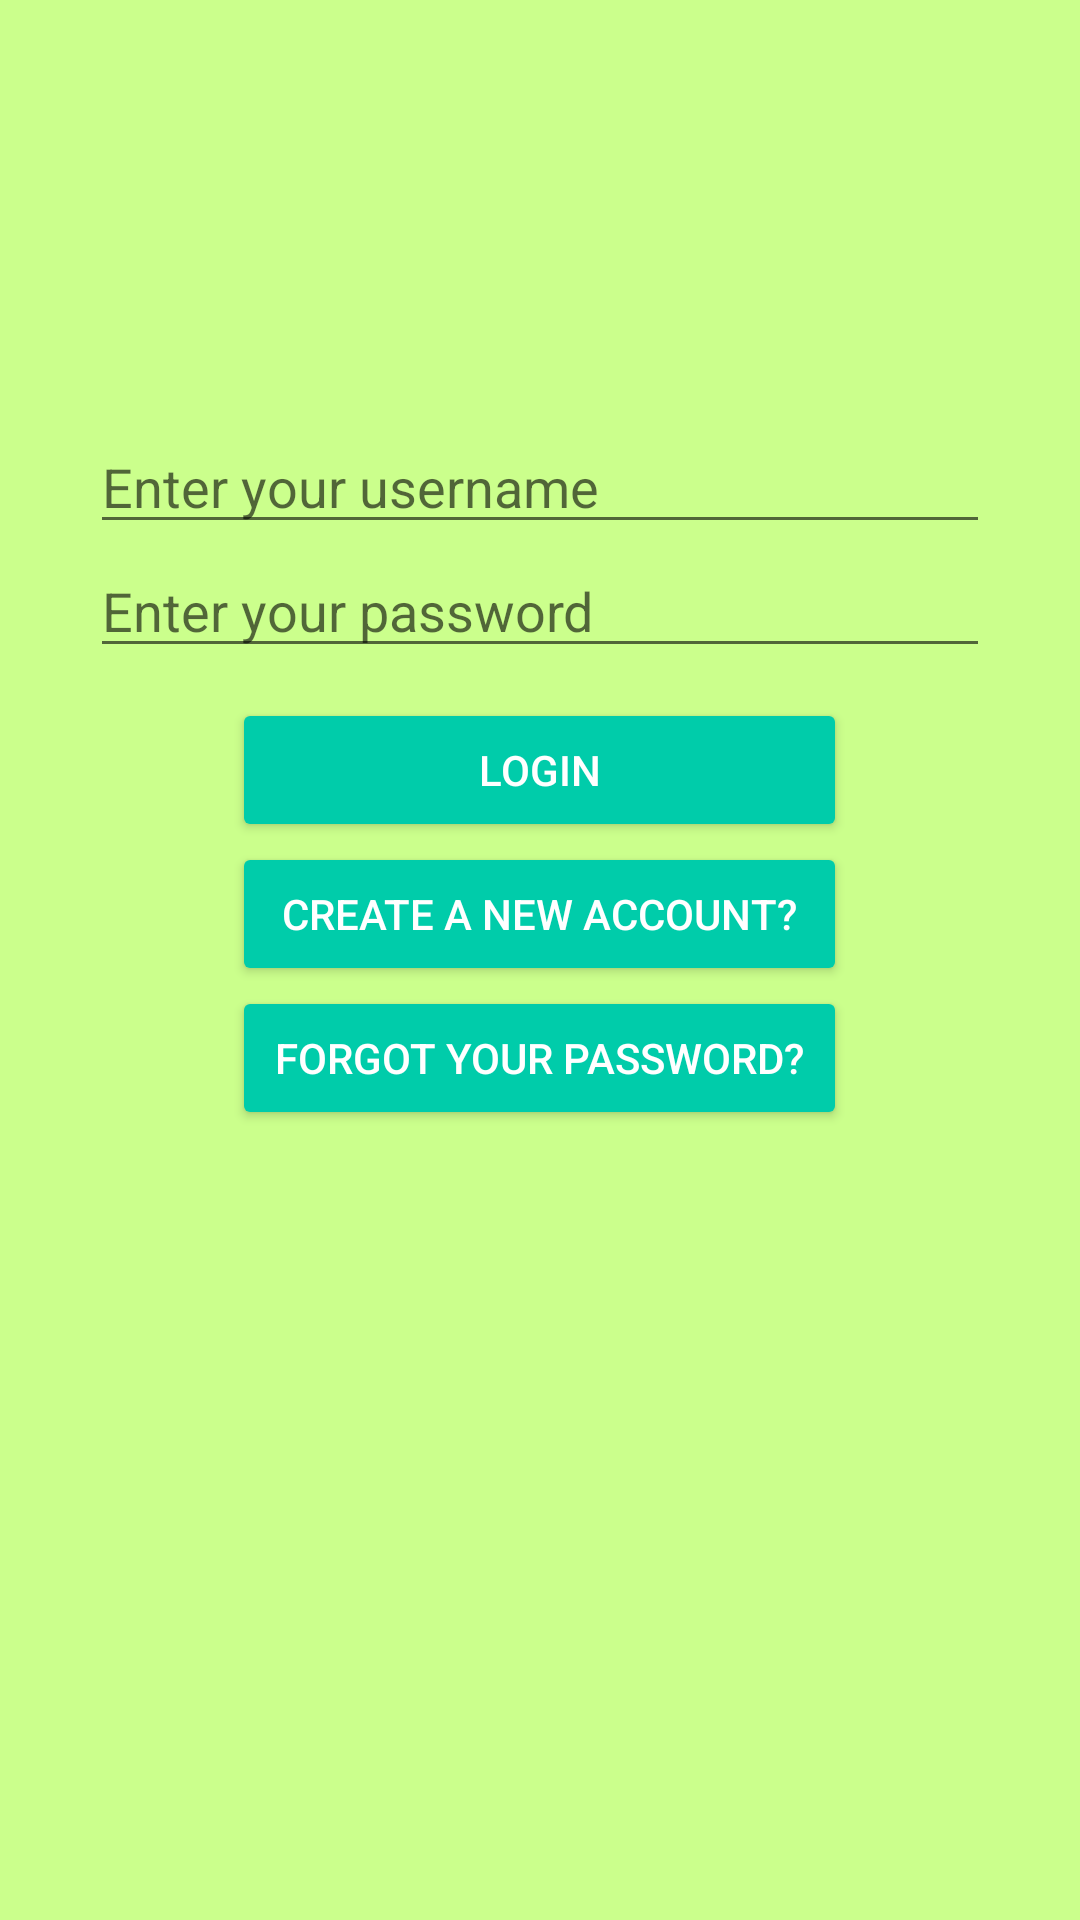

Reconstruct the res/layout file that produces this screen, plus the resources it refers to.
<!-- AndroidManifest.xml: application theme AppTheme -->
<!-- res/layout/fragment_login.xml -->
<?xml version="1.0" encoding="utf-8"?>

<LinearLayout xmlns:android="http://schemas.android.com/apk/res/android"
    android:layout_width="match_parent"
    android:layout_height="match_parent"
    android:background="#CBFF8C"
    android:orientation="vertical">

  <LinearLayout
      android:layout_width="match_parent"
      android:layout_height="wrap_content"
      android:orientation="vertical"
      android:padding="10dp">

    <EditText
        android:id="@+id/userNameEditText"
        android:layout_width="wrap_content"
        android:layout_height="wrap_content"
        android:layout_gravity="center"
        android:layout_marginTop="130dp"
        android:hint="@string/username_hint"
        android:minWidth="300dp" />

    <EditText
        android:id="@+id/passwordEditText"
        android:layout_width="wrap_content"
        android:layout_height="wrap_content"
        android:layout_gravity="center"
        android:hint="@string/password_hint"
        android:minWidth="300dp"
        android:inputType="textPassword" />


  </LinearLayout>

  <Button
      android:id="@+id/loginButton"
      android:layout_width="205dp"
      android:layout_height="wrap_content"
      android:layout_gravity="center"
      android:backgroundTint="@color/appColorPrimary"
      android:text="@string/login_button"
      android:textColor="@android:color/white"/>

  <Button
      android:id="@+id/createNewButton"
      android:layout_width="205dp"
      android:layout_height="wrap_content"
      android:layout_gravity="center"
      android:backgroundTint="@color/appColorPrimary"
      android:text="@string/create_new_button"
      android:textColor="@android:color/white"/>

  <Button
      android:id="@+id/forgotPassButton"
      android:layout_width="205dp"
      android:layout_height="wrap_content"
      android:layout_gravity="center"
      android:backgroundTint="@color/appColorPrimary"
      android:text="@string/forgot_pass_button"
      android:textColor="@android:color/white"/>

</LinearLayout>
<!-- resources referenced by this layout -->
<resources>
  <color name="appColorPrimary">#00CCAA</color>
  <string name="create_new_button">Create a new account?</string>
  <string name="forgot_pass_button">Forgot your password?</string>
  <string name="login_button">Login</string>
  <string name="password_hint">Enter your password</string>
  <string name="username_hint">Enter your username</string>
  <style name="AppTheme" parent="Theme.AppCompat.Light.NoActionBar">
  
      <item name="android:windowDisablePreview">true</item>
      <item name="windowActionBar">false</item>
      <item name="windowNoTitle">true</item>
      <item name="windowActionModeOverlay">true</item>
      <item name="android:windowBackground">@color/appBackground</item>
  
      <item name="colorPrimary">@color/appColorPrimary</item>
      <item name="colorPrimaryDark">@color/appColorPrimaryDark</item>
      <item name="colorAccent">@color/colorAccent</item>
  
      <item name="actionModeBackground">@color/actionModeColor</item>
  
    </style>
  <color name="appBackground">#CBFF8C</color>
  <color name="appColorPrimaryDark">#0B917A</color>
  <color name="colorAccent">#FF4081</color>
  <color name="actionModeColor">#026352</color>
</resources>
